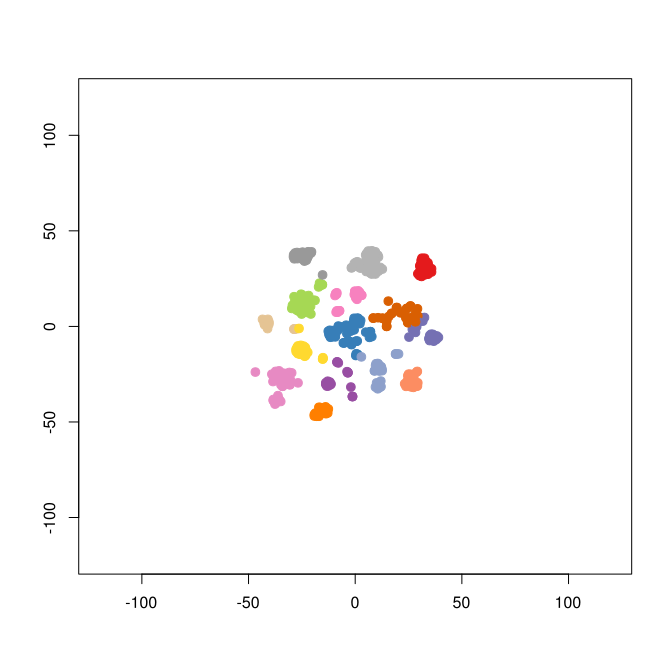

The data file committed next to this chart (first rows):
smile	binding.affinity
[H]N([H])C1=C2N=C(N=C2N(C([H])=N1)C([H])…	33
[H]N([H])C1=C2N=C(N=C2N(C([H])=N1)C([H])…	46.9
[H]N([H])C1=C2N=C(N=C2N(C([H])=N1)C([H])…	9.5
[H]N([H])C1=C2N=C(N=C2N(C([H])=N1)C([H])…	533
[H]N([H])C1=C2N=C(N=C2N(C([H])=N1)C([H])…	430
[H]N([H])C1=C2N=C(N=C2N(C([H])=N1)C([H])…	269
[H]N1C(=O)C([H])([H])[C@@]([H])(C2=C([H]…	221
[H]N(C1=C2N=C(N=C2N(C([H])=N1)C([H])([H]…	270
[H]N([H])C1=C2N=C(N=C2N(C([H])=N1)C([H])…	13
[H]N([H])C1=C2N=C(N=C2N(C([H])=N1)C([H])…	8.9
[H]N([H])C1=C2N=C(N=C2N(C([H])=N1)C([H])…	11
[H]OC(C1=C([H])N=C(S1)[C@@]([H])(C1=C([H…	20.2
[H]N([H])C1=C2N=C(N=C2N(C([H])=N1)C([H])…	10.3
[H]N([H])C1=C2N=C(N=C2N(C([H])=N1)C([H])…	9.8
[H]N([H])C1=C2N=C(N=C2N(C([H])=N1)C([H])…	11
[H]N([H])C1=C2N=C(N=C2N(C([H])=N1)C([H])…	18.9
[H]N([H])C1=C2N=C(N=C2N(C([H])=N1)C([H])…	11.6
[H]N([H])C1=C2N=C(N=C2N(C([H])=N1)C([H])…	42.8
[H]N([H])C1=C2N=C(N=C2N(C([H])=N1)C([H])…	21.9
[H]N([H])C1=C2N=C(N=C2N(C([H])=N1)C([H])…	17.3
[H]N([H])C1=C2N=C(N=C2N(C([H])=N1)C([H])…	21.4
[H]N([H])C1=C2N=C(N=C2N(C([H])=N1)C([H])…	71.3
[H]N([H])C1=C2N=C(N=C2N(C([H])=N1)C([H])…	9.7
[H]N([H])C1=C2N=C(N=C2N(C([H])=N1)C([H])…	5.8
[H]N([H])C1=C2N=C(N=C2N(C([H])=N1)C([H])…	26.6
[H]N([H])C1=C2N=C(N=C2N(C([H])=N1)C([H])…	5.2
[H]N([H])C(=O)C1=C([H])C([H])=C(C([H])=C…	7.6
[H]N1C(=O)N([H])[C@]([H])(C([H])([H])C2=…	1930
[H]C1=C(OC([H])([H])[H])C(OC2([H])C([H])…	176
[H]N1C(=O)N2C([H])([H])C([H])([H])[C@]([…	305
[H]N1C(=O)N([H])[C@]([H])(C([H])([H])C2=…	447
[H]C1=C(OC([H])([H])[H])C(OC2([H])C([H])…	200.5
[H]ON([H])C(=O)[C@]1(ON=C(C2=C([H])C(OC3…	10.9
[H]ON([H])C(=O)[C@@]1([H])ON=C(C2=C([H])…	2.1
[H]ON([H])C(=O)[C@]([H])(N([H])C(=O)C1=C…	22.2
[H]ON([H])C(=O)C([H])([H])N([H])C(=O)C1=…	17.9
[H]N(C(=O)C1=C([H])C(OC2([H])C([H])([H])…	1
[H]OC(=O)C1=C([H])C([H])=C(C([H])=C1[H])…	34
[H]OC(=O)[C@@]1([H])C([H])([H])C([H])([H…	77.5
OC(=O)C1=CC=C(C=C1)C1=CC2=CC=CN=C2C(=N1)…	49
[H]OC1=NC([H])=C([H])N1C([H])([H])C1(C2=…	341
[H]OC1=NC([H])=C([H])N1C([H])([H])C1(C2=…	39.2
[H]N(C#N)C1=NC([H])=C([H])N1C([H])([H])[…	38
[H]OC1=NC([H])=C([H])N1C([H])([H])[C@@](…	85.8
[H]OC1=NC([H])=C([H])N1C([H])([H])[C@@](…	1000
[H]OC1=NC([H])=C([H])N1C([H])([H])[C@@](…	327
[H]N(C#N)C1=NC([H])=C([H])N1C([H])([H])[…	36.1
[H]OC1=NC([H])=C([H])N1C([H])([H])[C@](O…	1000
[H]OC1=NC([H])=C([H])N1C([H])([H])[C@@](…	21
[H]OC1=NC([H])=C([H])N1C([H])([H])[C@@](…	241
[H]OC1=NC([H])=C([H])N1C([H])([H])[C@]([…	399
[H]OC1=NC([H])=C([H])N1[C@]([H])(C([H])(…	277
[H]N(C#N)C1=NC([H])=C([H])N1C([H])([H])[…	28.4
[H]N(C#N)C1=NC([H])=C([H])N1C([H])([H])[…	56.5
[H]OC1=NC([H])=C([H])N1C([H])([H])C([H])…	109.6
[H]N(C#N)C1=NC([H])=C([H])N1C([H])([H])[…	30
[H]OC1=NC([H])=C([H])N1C([H])([H])[C@]([…	24.3
[H]N(C#N)C1=NC([H])=C([H])N1C([H])([H])[…	67.6
[H]OC1=NC([H])=C([H])N1C([H])([H])[C@@](…	24.1
[H]OC1=NC([H])=C([H])N1C([H])([H])C(=O)C…	486
... 484 more rows
